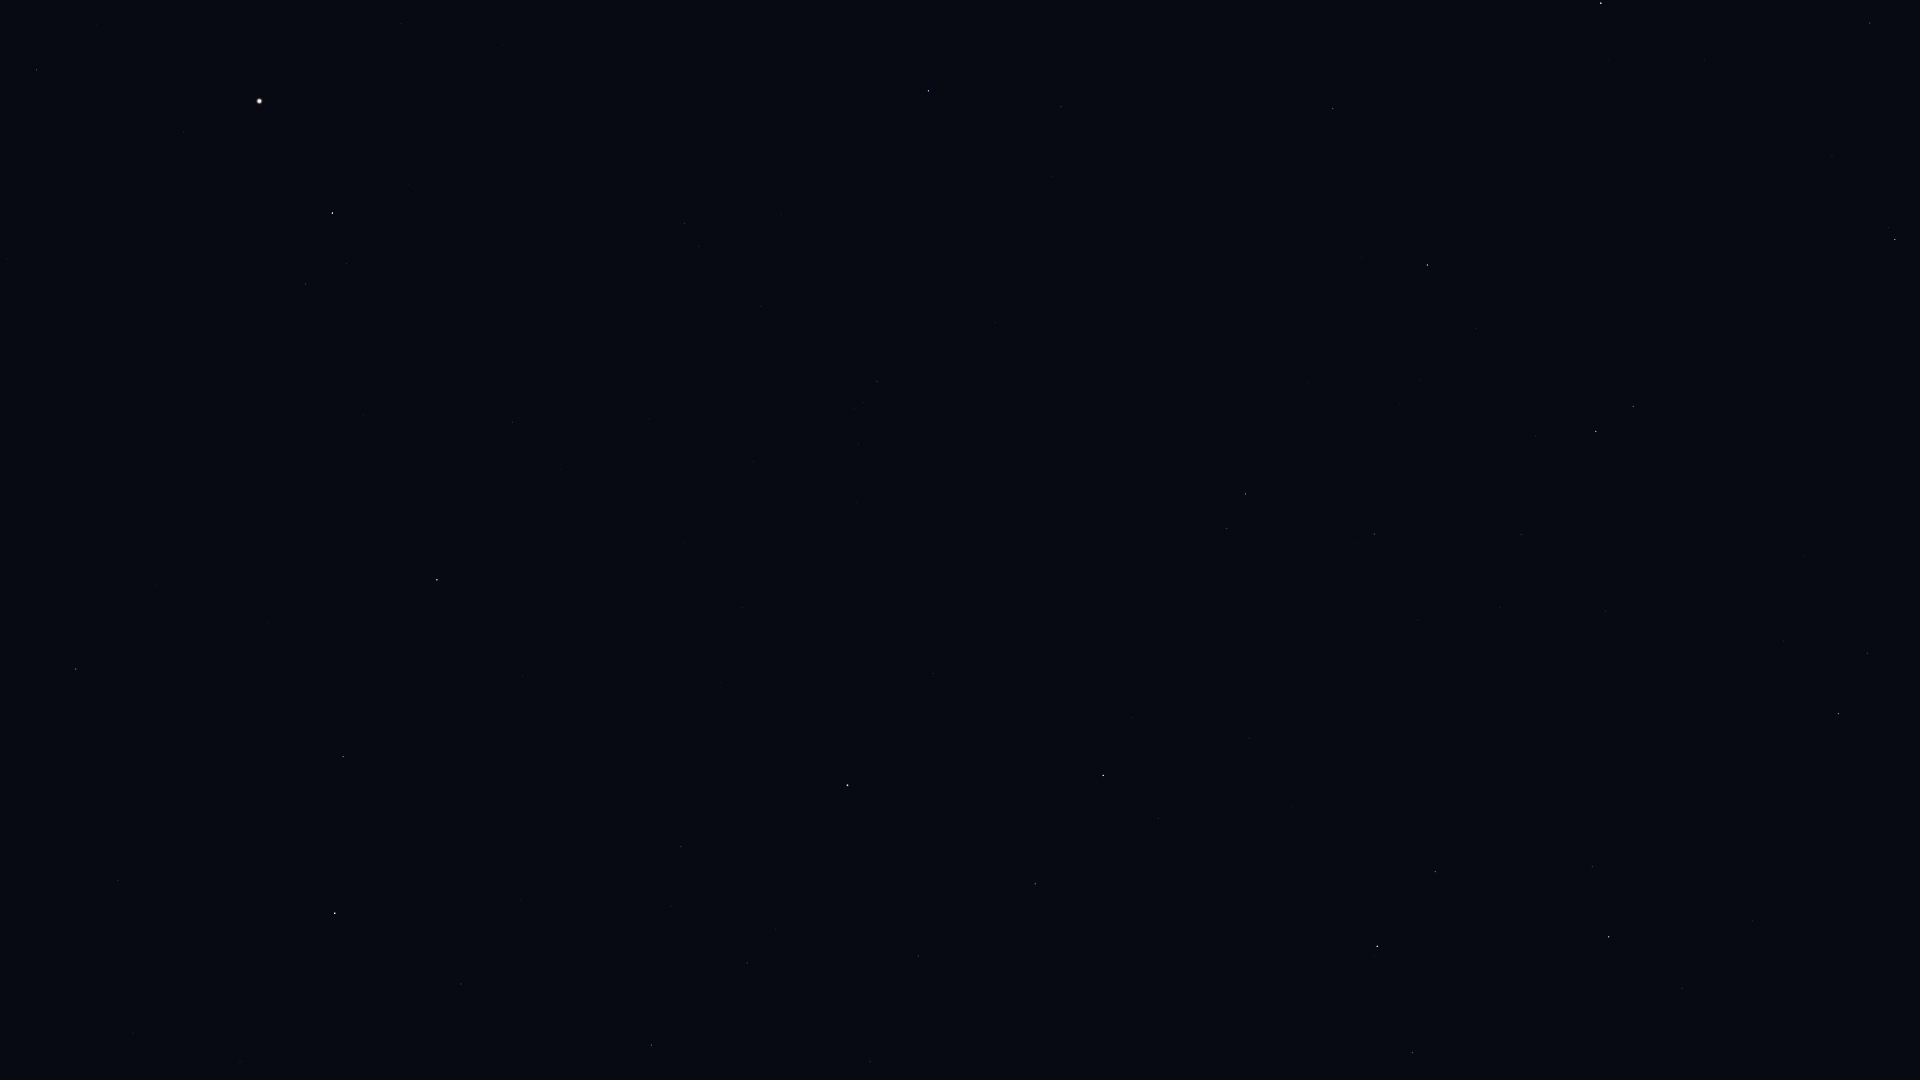

The data file committed next to this chart (first rows):
Star_ID, Name, X, Y
44946, Nahn, 1807, 1059
45688, HIP 45688, 1868, 653
45860, HIP 45860, 1839, 714
46471, Intercrus, 1876, 407
46750, Alterf, 1682, 988
46952, HIP 46952, 1784, 641
47087, Illyrian, 1763, 680
48455, Rasalas, 1592, 867
49593, HIP 49593, 1605, 611
50335, Adhafera, 1435, 872
50372, Tania Borealis, 1633, 407
50583, Algieba, 1377, 946
50801, Tania Australis, 1596, 431
51233, HIP 51233, 1521, 535
53229, Praecipua, 1374, 534
53721, Chalawan, 1421, 380
53910, Merak, 1601, 3
54539, HIP 54539, 1427, 265
54872, Zosma, 1103, 775
54879, Chertan, 1035, 884
55219, Alula Borealis, 1246, 494
56508, Formosa, 999, 711
57370, Flegetonte, 694, 1042
57380, HIP 57380, 747, 963
57399, Taiyangshou, 1333, 109
57632, Denebola, 848, 785
57757, Zavijava, 651, 1045
60129, Zaniah, 461, 984
61317, Chara, 1061, 107
63090, Minelauva, 343, 757
63125, Cor Caroli, 929, 91
63608, Vindemiatrix, 437, 580
64241, Diadem, 512, 422
64394, HIP 64394, 685, 223
66249, Heze, 76, 669
67459, HIP 67459, 306, 284
67927, Muphrid, 332, 213
69673, Arcturus, 259, 101
71795, HIP 71795, 37, 70
